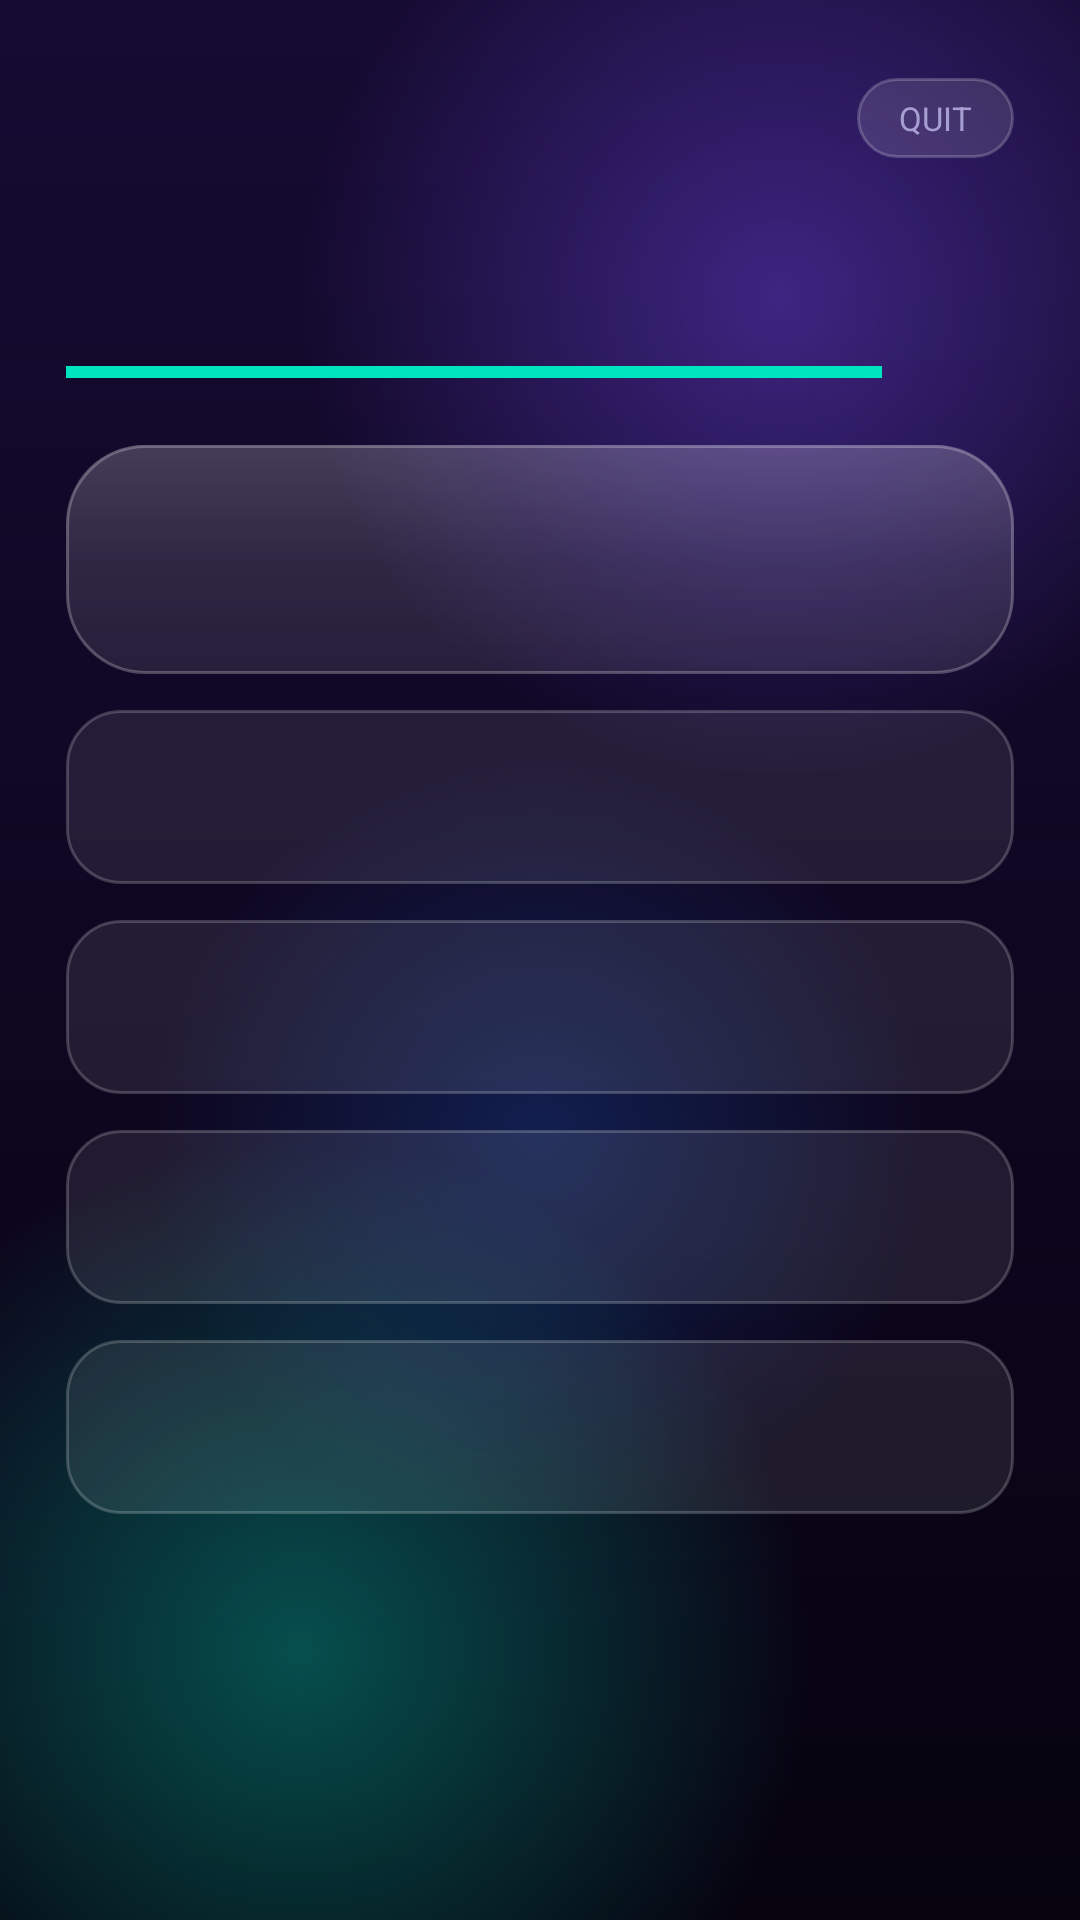

Reconstruct the res/layout file that produces this screen, plus the resources it refers to.
<!-- AndroidManifest.xml: application theme AppTheme -->
<!-- res/layout/activity_quiz.xml -->
<?xml version="1.0" encoding="utf-8"?>
<LinearLayout xmlns:android="http://schemas.android.com/apk/res/android"
    android:layout_width="match_parent"
    android:layout_height="match_parent"
    android:background="@drawable/bg_glow"
    android:orientation="vertical"
    android:paddingLeft="22dp"
    android:paddingTop="26dp"
    android:paddingRight="22dp"
    android:paddingBottom="18dp">

    <LinearLayout
        android:layout_width="match_parent"
        android:layout_height="wrap_content"
        android:gravity="center_vertical"
        android:orientation="horizontal">

        <TextView
            android:id="@+id/tvScore"
            android:layout_width="0dp"
            android:layout_height="wrap_content"
            android:layout_weight="1"
            android:fontFamily="sans-serif-medium"
            android:letterSpacing="0.06"
            android:textColor="@color/text_primary"
            android:textSize="13sp" />

        <TextView
            android:id="@+id/tvStreak"
            android:layout_width="wrap_content"
            android:layout_height="wrap_content"
            android:layout_marginRight="14dp"
            android:fontFamily="sans-serif-medium"
            android:letterSpacing="0.04"
            android:textColor="@color/accent_alt"
            android:textSize="12sp" />

        <TextView
            android:id="@+id/btnQuit"
            android:layout_width="wrap_content"
            android:layout_height="wrap_content"
            android:background="@drawable/glass_pill"
            android:clickable="true"
            android:focusable="true"
            android:paddingLeft="14dp"
            android:paddingTop="6dp"
            android:paddingRight="14dp"
            android:paddingBottom="6dp"
            android:text="@string/quit_button"
            android:textColor="@color/text_muted"
            android:textSize="11sp" />
    </LinearLayout>

    <TextView
        android:id="@+id/tvQuizCategory"
        android:layout_width="wrap_content"
        android:layout_height="wrap_content"
        android:layout_marginTop="18dp"
        android:letterSpacing="0.16"
        android:textColor="@color/accent_alt"
        android:textSize="11sp" />

    <TextView
        android:id="@+id/tvCounter"
        android:layout_width="wrap_content"
        android:layout_height="wrap_content"
        android:layout_marginTop="4dp"
        android:letterSpacing="0.1"
        android:textColor="@color/text_muted"
        android:textSize="11sp" />

    <LinearLayout
        android:layout_width="match_parent"
        android:layout_height="wrap_content"
        android:layout_marginTop="12dp"
        android:gravity="center_vertical"
        android:orientation="horizontal">

        <ProgressBar
            android:id="@+id/timeBar"
            style="@android:style/Widget.Material.ProgressBar.Horizontal"
            android:layout_width="0dp"
            android:layout_height="10dp"
            android:layout_weight="1"
            android:max="1000"
            android:progress="1000"
            android:progressBackgroundTint="@color/surface_light"
            android:progressTint="@color/accent_alt" />

        <TextView
            android:id="@+id/tvSeconds"
            android:layout_width="44dp"
            android:layout_height="wrap_content"
            android:gravity="end"
            android:textColor="@color/text_muted"
            android:textSize="12sp" />
    </LinearLayout>

    <ScrollView
        android:layout_width="match_parent"
        android:layout_height="0dp"
        android:layout_marginTop="16dp"
        android:layout_weight="1"
        android:fillViewport="true"
        android:scrollbars="none">

        <LinearLayout
            android:layout_width="match_parent"
            android:layout_height="wrap_content"
            android:orientation="vertical">

            <TextView
                android:id="@+id/tvQuestion"
                android:layout_width="match_parent"
                android:layout_height="wrap_content"
                android:background="@drawable/glass_card"
                android:fontFamily="sans-serif-medium"
                android:lineSpacingExtra="4dp"
                android:paddingLeft="20dp"
                android:paddingTop="24dp"
                android:paddingRight="20dp"
                android:paddingBottom="24dp"
                android:textColor="@color/text_primary"
                android:textSize="21sp" />

            <TextView
                android:id="@+id/option1"
                style="@style/OptionText" />

            <TextView
                android:id="@+id/option2"
                style="@style/OptionText" />

            <TextView
                android:id="@+id/option3"
                style="@style/OptionText" />

            <TextView
                android:id="@+id/option4"
                style="@style/OptionText" />

            <TextView
                android:id="@+id/tvFeedback"
                android:layout_width="match_parent"
                android:layout_height="wrap_content"
                android:layout_marginTop="16dp"
                android:fontFamily="sans-serif-medium"
                android:gravity="center"
                android:letterSpacing="0.04"
                android:textSize="15sp"
                android:visibility="invisible" />
        </LinearLayout>
    </ScrollView>
</LinearLayout>
<!-- resources referenced by this layout -->
<resources>
  <color name="accent_alt">#00E5C0</color>
  <color name="surface_light">#2A1E55</color>
  <color name="text_muted">#A79ED2</color>
  <color name="text_primary">#FFFFFF</color>
  <!-- drawable glass_card (drawable) -->
  <?xml version="1.0" encoding="utf-8"?>
  <layer-list xmlns:android="http://schemas.android.com/apk/res/android">
  
      <item>
          <shape android:shape="rectangle">
              <solid android:color="#17FFFFFF" />
              <corners android:radius="26dp" />
              <stroke
                  android:width="1dp"
                  android:color="#40FFFFFF" />
          </shape>
      </item>
  
      <item>
          <shape android:shape="rectangle">
              <gradient
                  android:angle="270"
                  android:startColor="#22FFFFFF"
                  android:centerColor="#0AFFFFFF"
                  android:endColor="#00FFFFFF" />
              <corners android:radius="26dp" />
          </shape>
      </item>
  </layer-list>
  <!-- drawable glass_pill (drawable) -->
  <?xml version="1.0" encoding="utf-8"?>
  <shape xmlns:android="http://schemas.android.com/apk/res/android"
      android:shape="rectangle">
      <solid android:color="#1FFFFFFF" />
      <corners android:radius="100dp" />
      <stroke
          android:width="1dp"
          android:color="#33FFFFFF" />
  </shape>
  <string name="quit_button">QUIT</string>
  <style name="OptionText">
          <item name="android:layout_width">match_parent</item>
          <item name="android:layout_height">wrap_content</item>
          <item name="android:minHeight">58dp</item>
          <item name="android:layout_marginTop">12dp</item>
          <item name="android:paddingStart">18dp</item>
          <item name="android:paddingEnd">18dp</item>
          <item name="android:paddingTop">14dp</item>
          <item name="android:paddingBottom">14dp</item>
          <item name="android:gravity">center_vertical</item>
          <item name="android:textSize">17sp</item>
          <item name="android:textColor">@color/text_primary</item>
          <item name="android:background">@drawable/bg_option</item>
          <item name="android:clickable">true</item>
          <item name="android:focusable">true</item>
      </style>
  <style name="AppTheme" parent="@android:style/Theme.Material.NoActionBar">
          <item name="android:windowBackground">@drawable/bg_glow</item>
          <item name="android:colorPrimary">@color/accent</item>
          <item name="android:colorPrimaryDark">@color/bg_top</item>
          <item name="android:colorAccent">@color/accent_alt</item>
          <item name="android:statusBarColor">@android:color/transparent</item>
          <item name="android:navigationBarColor">@color/bg_bottom</item>
          <item name="android:textColorPrimary">@color/text_primary</item>
          <item name="android:textColorSecondary">@color/text_muted</item>
      </style>
  <color name="bg_top">#160B33</color>
  <color name="bg_bottom">#06030F</color>
  <!-- drawable bg_option (drawable) -->
  <?xml version="1.0" encoding="utf-8"?>
  <ripple xmlns:android="http://schemas.android.com/apk/res/android"
      android:color="#33FFFFFF">
      <item>
          <shape android:shape="rectangle">
              <solid android:color="#16FFFFFF" />
              <corners android:radius="18dp" />
              <stroke
                  android:width="1dp"
                  android:color="#33FFFFFF" />
          </shape>
      </item>
  </ripple>
  <color name="accent">#7C4DFF</color>
</resources>
